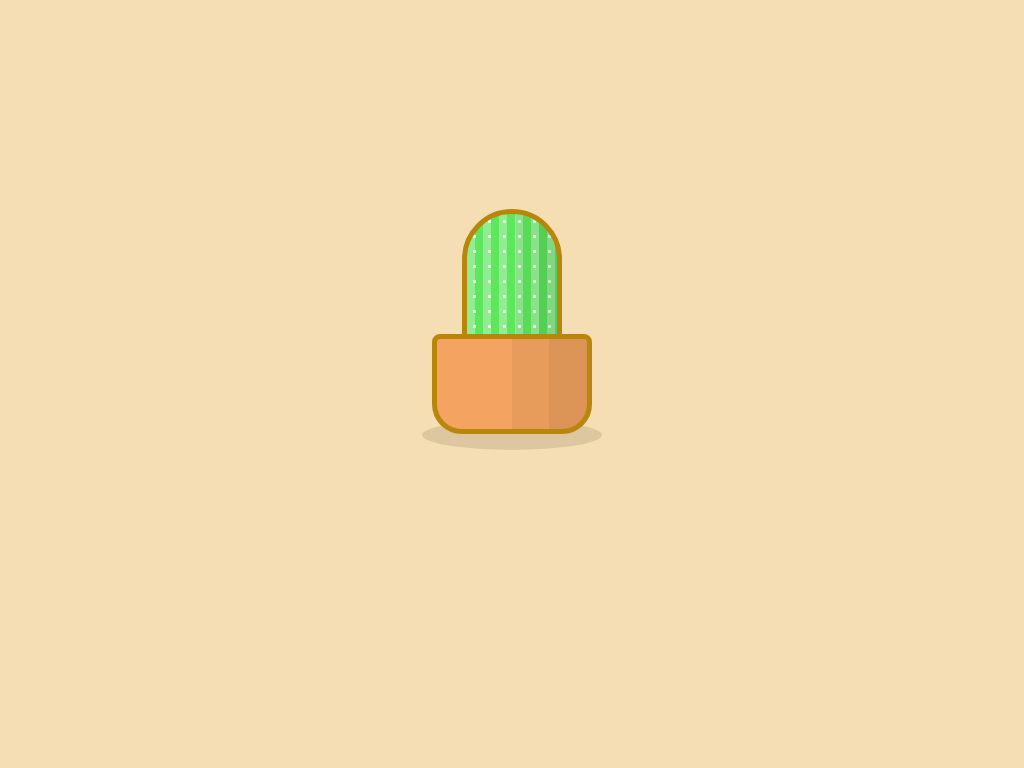

Recreate this image using only HTML and CSS.

<!DOCTYPE html>
<html lang="en">

<head>
  <meta charset="UTF-8">
  <meta name="viewport" content="width=device-width, initial-scale=1.0">
  <title>CACTUS</title>
  <style>
    * {
      margin: 0;
      padding: 0;
    }

    body {
      height: 100vh;
      background-color: #f5deb3;
      display: grid;
      place-items: center;
    }

    div {
      width: 150px;
      height: 90px;
      background-color: #f4a460;
      background-image: linear-gradient(to left,
          rgba(0, 0, 0, 0.1) 25%,
          rgba(0, 0, 0, 0.05) 25%,
          rgba(0, 0, 0, 0.05) 50%,
          rgba(0, 0, 0, 0) 50%);
      border: 5px solid #b8860b;
      border-radius: 8px 8px 30px 30px;
      position: relative;
    }

    div::before {
      content: '';
      width: 100px;
      height: 150px;
      background: #90ee90;
      position: absolute;
      left: calc(50% - 50px);
      top: -130px;
      background-image: linear-gradient(to left,
          rgba(0, 0, 0, 0.1) 20%, 
          rgba(0, 0, 0, 0.05) 20%,
          rgba(0, 0, 0, 0.05) 46%, transparent 46%),
        radial-gradient(rgba(255, 255, 255, 0.8) 15%,
          rgba(255, 255, 255, 0) 16%),
        repeating-linear-gradient(to right,
          #90ee90, #90ee90 8px,
          #5ee65e 8px,
          #5ee65e 16px);
      background-size: auto auto, 15px 15px, auto auto;
      border-radius: 50px 50px 0 0;
      border: 5px solid#b8860b;
      box-sizing: border-box;
      z-index: -1;
    }

    div::after {
      content: '';
      width: 180px;
      height: 30px;
      position: absolute;
      top: 90%;
      left: calc(50% - 90px);
      background: rgba(0, 0, 0, 0.1);
      border-radius: 50%;
      z-index: -1;
    }
  </style>
</head>

<body>
  <div></div>
</body>

</html>